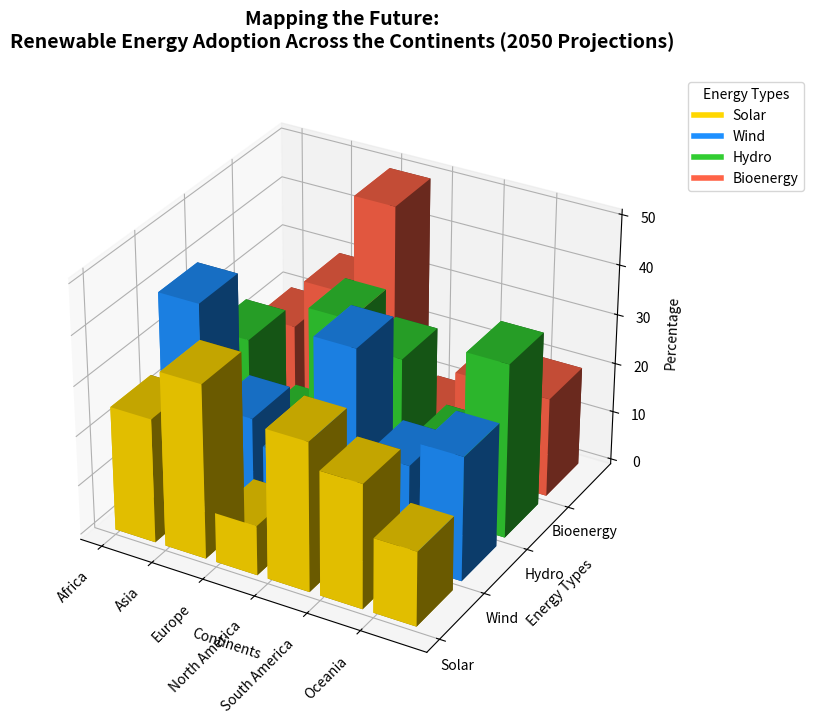

Recreate this plot in Python.
import numpy as np
import matplotlib.pyplot as plt
from mpl_toolkits.mplot3d import Axes3D

# Define continents and renewable energy types
continents = ['Africa', 'Asia', 'Europe', 'North America', 'South America', 'Oceania']
energy_types = ['Solar', 'Wind', 'Hydro', 'Bioenergy']

# Modified renewable energy percentages after random alteration
energy_percentages = np.array([
    [25, 35, 10, 30],  # Africa (shuffled)
    [25, 15, 40, 20],  # Asia (shuffled)
    [15, 40, 20, 25],  # Europe (shuffled)
    [25, 10, 35, 30],  # North America (shuffled)
    [15, 35, 20, 30],  # South America (shuffled)
    [50, 10, 20, 20]   # Oceania (same)
])

# Create a figure for the 3D bar chart
fig = plt.figure(figsize=(12, 8))
ax = fig.add_subplot(111, projection='3d')

x_positions = np.arange(len(continents))
y_positions = np.arange(len(energy_types))
xpos, ypos = np.meshgrid(x_positions, y_positions)
xpos = xpos.flatten()
ypos = ypos.flatten()
zpos = np.zeros_like(xpos)

dz = energy_percentages.flatten()
dx = dy = 0.8
colors = ['#FFD700', '#1E90FF', '#32CD32', '#FF6347']

ax.bar3d(xpos, ypos, zpos, dx, dy, dz, color=np.repeat(colors, len(continents)))

ax.set_xlabel('Continents')
ax.set_ylabel('Energy Types')
ax.set_zlabel('Percentage')
ax.set_title('Mapping the Future:\nRenewable Energy Adoption Across the Continents (2050 Projections)', 
             fontsize=14, fontweight='bold', pad=20)

ax.set_xticks(x_positions)
ax.set_xticklabels(continents, rotation=45, ha='right')
ax.set_yticks(y_positions)
ax.set_yticklabels(energy_types)

legend_labels = ['Solar', 'Wind', 'Hydro', 'Bioenergy']
color_patches = [plt.Line2D([0], [0], color=color, lw=4) for color in colors]
ax.legend(color_patches, legend_labels, loc='upper left', bbox_to_anchor=(1.05, 1), title="Energy Types")

plt.tight_layout()
plt.show()
